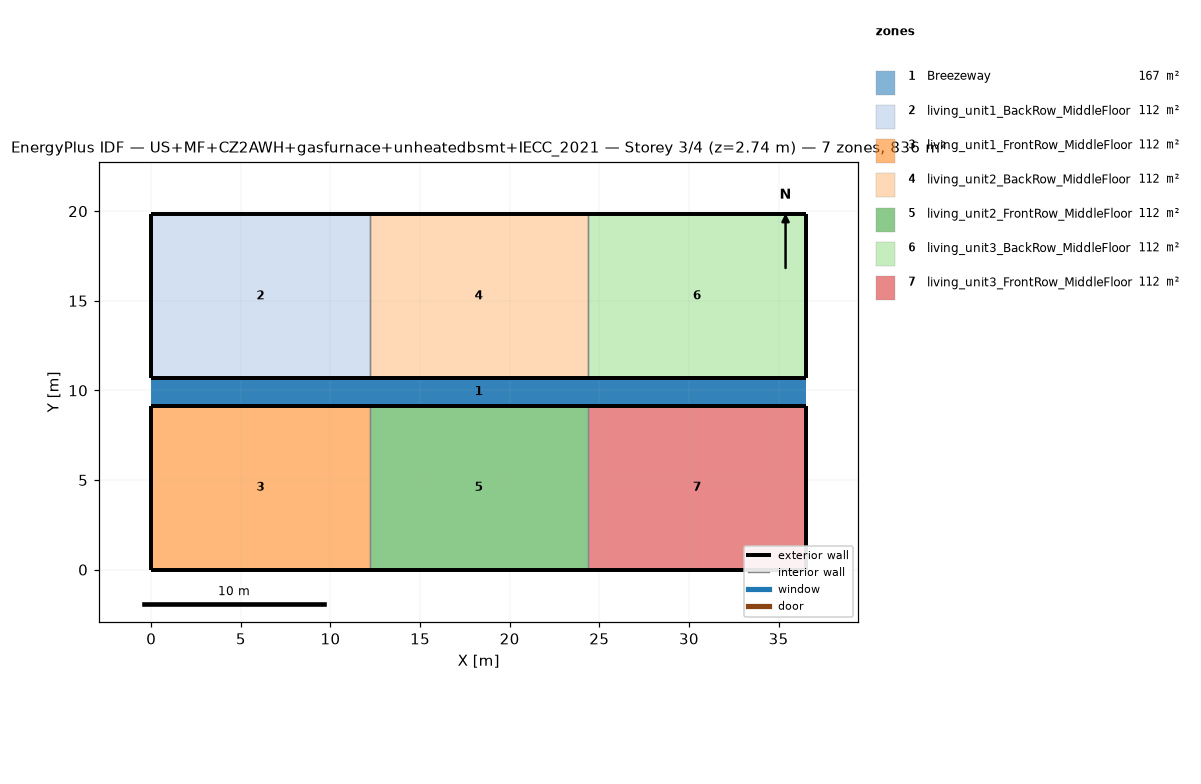
=== STOREY PLAN SPEC (per zone: floor XY polygon, exterior-wall plan segments, windows/doors) ===
zone 1: Breezeway  (167.0 m²)
  floor: (36.54, 9.16) (0.00, 9.16) (0.00, 10.68) (36.54, 10.68)
  floor: (36.54, 9.16) (0.00, 9.16) (0.00, 10.68) (36.54, 10.68)
  floor: (36.54, 9.16) (0.00, 9.16) (0.00, 10.68) (36.54, 10.68)
zone 2: living_unit1_BackRow_MiddleFloor  (111.5 m²)
  floor: (12.18, 10.68) (0.00, 10.68) (0.00, 19.84) (12.18, 19.84)
  exterior wall: (0.00, 10.68) – (12.18, 10.68)  [12.2 m]
  exterior wall: (12.18, 19.84) – (0.00, 19.84)  [12.2 m]
  exterior wall: (0.00, 19.84) – (0.00, 10.68)  [9.2 m]
  interior walls: 1
zone 3: living_unit1_FrontRow_MiddleFloor  (111.5 m²)
  floor: (12.18, 0.00) (0.00, 0.00) (0.00, 9.16) (12.18, 9.16)
  exterior wall: (0.00, 0.00) – (12.18, 0.00)  [12.2 m]
  exterior wall: (12.18, 9.16) – (0.00, 9.16)  [12.2 m]
  exterior wall: (0.00, 9.16) – (0.00, 0.00)  [9.2 m]
  interior walls: 1
zone 4: living_unit2_BackRow_MiddleFloor  (111.5 m²)
  floor: (24.36, 10.68) (12.18, 10.68) (12.18, 19.84) (24.36, 19.84)
  exterior wall: (12.18, 10.68) – (24.36, 10.68)  [12.2 m]
  exterior wall: (24.36, 19.84) – (12.18, 19.84)  [12.2 m]
  interior walls: 2
zone 5: living_unit2_FrontRow_MiddleFloor  (111.5 m²)
  floor: (24.36, 0.00) (12.18, 0.00) (12.18, 9.16) (24.36, 9.16)
  exterior wall: (12.18, 0.00) – (24.36, 0.00)  [12.2 m]
  exterior wall: (24.36, 9.16) – (12.18, 9.16)  [12.2 m]
  interior walls: 2
zone 6: living_unit3_BackRow_MiddleFloor  (111.5 m²)
  floor: (36.54, 10.68) (24.36, 10.68) (24.36, 19.84) (36.54, 19.84)
  exterior wall: (24.36, 10.68) – (36.54, 10.68)  [12.2 m]
  exterior wall: (36.54, 10.68) – (36.54, 19.84)  [9.2 m]
  exterior wall: (36.54, 19.84) – (24.36, 19.84)  [12.2 m]
  interior walls: 1
zone 7: living_unit3_FrontRow_MiddleFloor  (111.5 m²)
  floor: (36.54, 0.00) (24.36, 0.00) (24.36, 9.16) (36.54, 9.16)
  exterior wall: (24.36, 0.00) – (36.54, 0.00)  [12.2 m]
  exterior wall: (36.54, 0.00) – (36.54, 9.16)  [9.2 m]
  exterior wall: (36.54, 9.16) – (24.36, 9.16)  [12.2 m]
  interior walls: 1

=== DERIVED (storey summary) ===
Building: US+MF+CZ2AWH+gasfurnace+unheatedbsmt+IECC_2021
Storey: 3 of 4  (floor level z = 2.74 m)
Storey gross floor area: 836.2 m²
Zones on this storey: 7
  - Breezeway: floor 167.0 m²
  - living_unit1_BackRow_MiddleFloor: floor 111.5 m²; exterior wall 33.5 m (86.9 m²); WWR 0.0%
  - living_unit1_FrontRow_MiddleFloor: floor 111.5 m²; exterior wall 33.5 m (86.9 m²); WWR 0.0%
  - living_unit2_BackRow_MiddleFloor: floor 111.5 m²; exterior wall 24.4 m (63.1 m²); WWR 0.0%
  - living_unit2_FrontRow_MiddleFloor: floor 111.5 m²; exterior wall 24.4 m (63.1 m²); WWR 0.0%
  - living_unit3_BackRow_MiddleFloor: floor 111.5 m²; exterior wall 33.5 m (86.9 m²); WWR 0.0%
  - living_unit3_FrontRow_MiddleFloor: floor 111.5 m²; exterior wall 33.5 m (86.9 m²); WWR 0.0%
Zone adjacency (shared interzone walls):
  - living_unit1_BackRow_MiddleFloor ↔ living_unit2_BackRow_MiddleFloor
  - living_unit1_FrontRow_MiddleFloor ↔ living_unit2_FrontRow_MiddleFloor
  - living_unit2_BackRow_MiddleFloor ↔ living_unit3_BackRow_MiddleFloor
  - living_unit2_FrontRow_MiddleFloor ↔ living_unit3_FrontRow_MiddleFloor